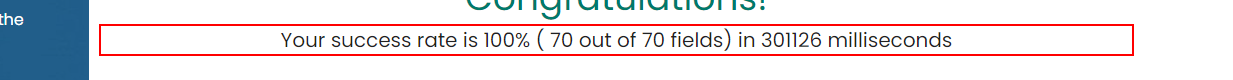
Task: Robotic Enterprise Framework
Workflow: RPAChallange

Step 1: get-text from the element in window 'Rpa Challenge' (chrome.exe)
